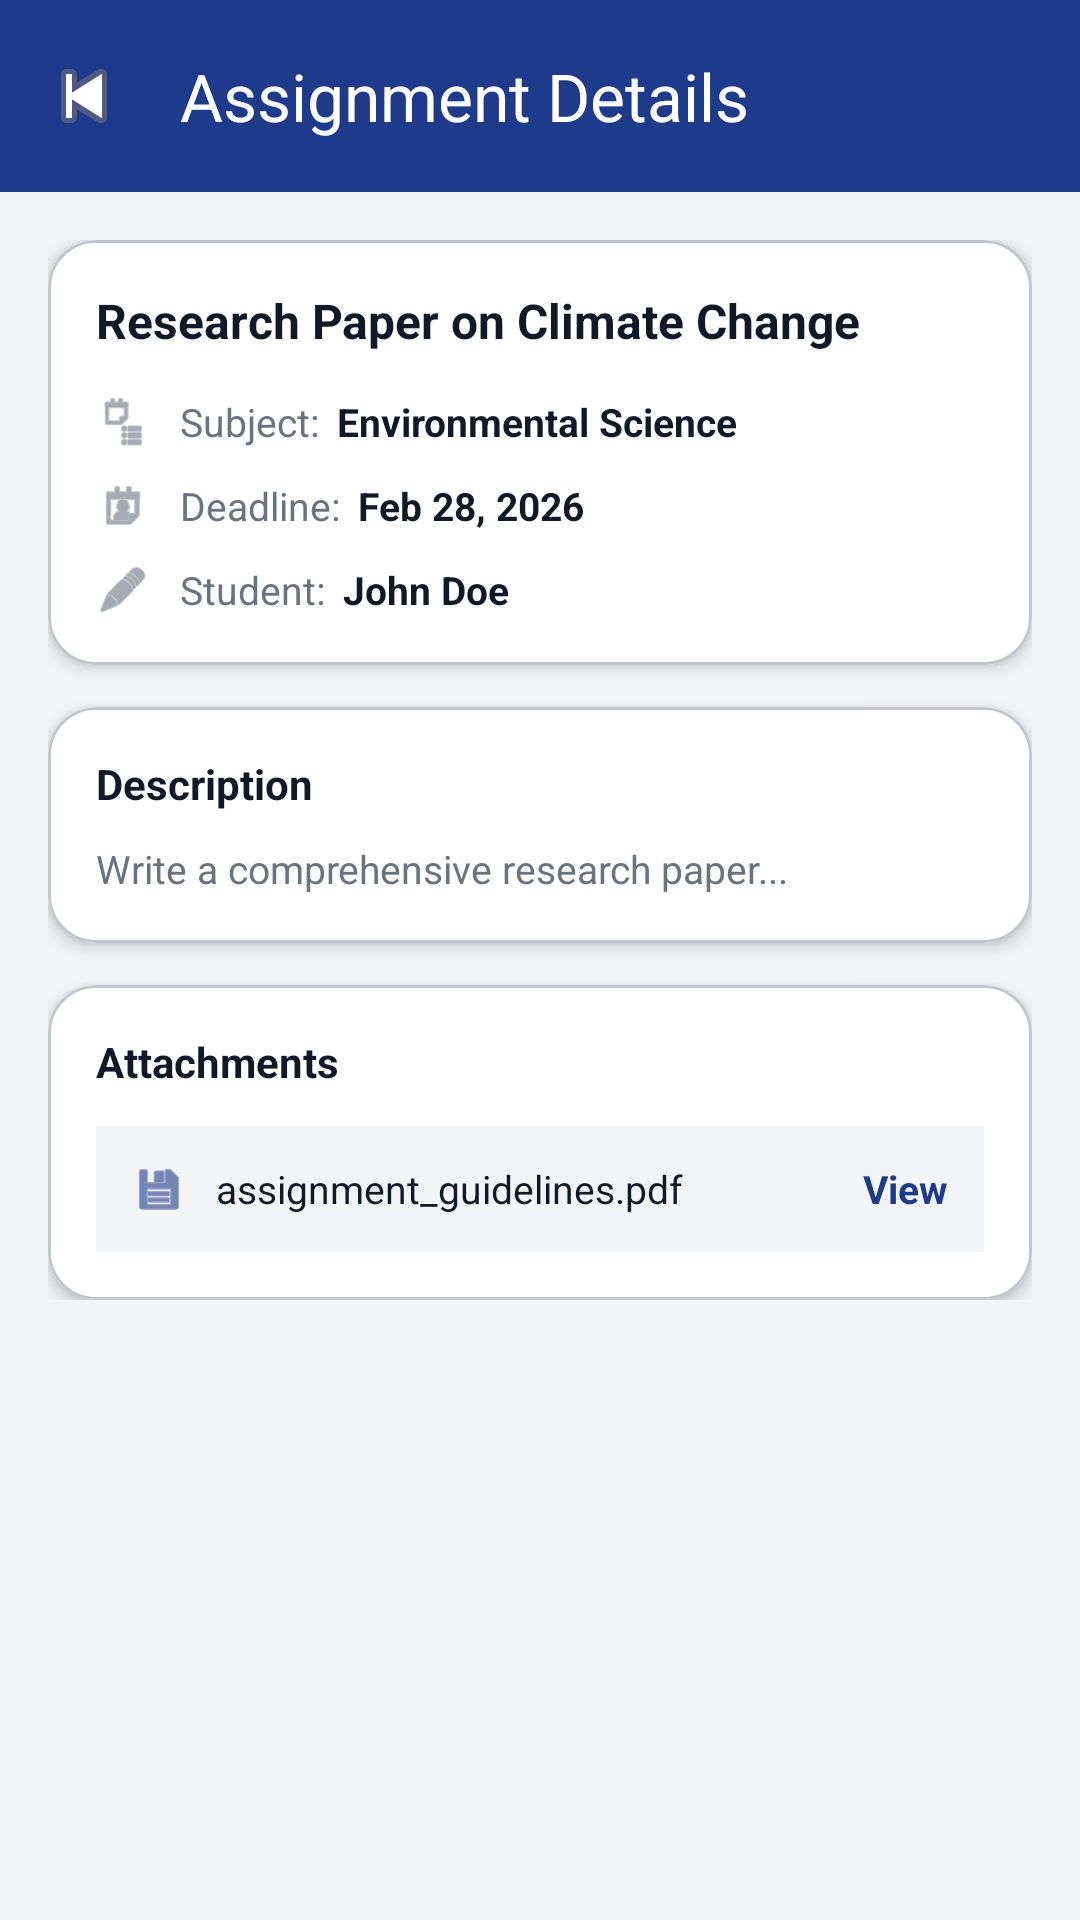

Write the Android layout XML for this screen, with the resource values it uses.
<!-- AndroidManifest.xml: application theme Theme.CampusAssist -->
<!-- res/layout/fragment_assignment_details.xml -->
<?xml version="1.0" encoding="utf-8"?>
<androidx.core.widget.NestedScrollView xmlns:android="http://schemas.android.com/apk/res/android"
    xmlns:app="http://schemas.android.com/apk/res-auto"
    android:id="@+id/detailsScroll"
    android:layout_width="match_parent"
    android:layout_height="match_parent"
    android:fillViewport="true"
    android:background="#F3F4F6">

    <LinearLayout
        android:layout_width="match_parent"
        android:layout_height="wrap_content"
        android:orientation="vertical">

        
        <com.google.android.material.appbar.MaterialToolbar
            android:id="@+id/topAppBar"
            android:layout_width="match_parent"
            android:layout_height="wrap_content"
            android:background="#1E3A8A"
            android:minHeight="?attr/actionBarSize"
            app:navigationIcon="@android:drawable/ic_media_previous"
            app:title="Assignment Details"
            app:titleTextColor="@android:color/white" />

        <LinearLayout
            android:layout_width="match_parent"
            android:layout_height="wrap_content"
            android:orientation="vertical"
            android:padding="16dp">

            
            <com.google.android.material.card.MaterialCardView
                android:layout_width="match_parent"
                android:layout_height="wrap_content"
                app:cardCornerRadius="16dp"
                app:cardElevation="3dp"
                app:cardBackgroundColor="@android:color/white">

                <LinearLayout
                    android:layout_width="match_parent"
                    android:layout_height="wrap_content"
                    android:orientation="vertical"
                    android:padding="16dp">

                    <TextView
                        android:id="@+id/tvTitle"
                        android:layout_width="match_parent"
                        android:layout_height="wrap_content"
                        android:text="Research Paper on Climate Change"
                        android:textStyle="bold"
                        android:textSize="16sp"
                        android:textColor="#111827" />

                    
                    <LinearLayout
                        android:layout_width="match_parent"
                        android:layout_height="wrap_content"
                        android:orientation="horizontal"
                        android:layout_marginTop="14dp"
                        android:gravity="center_vertical">

                        <ImageView
                            android:layout_width="18dp"
                            android:layout_height="18dp"
                            android:src="@android:drawable/ic_menu_agenda"
                            android:tint="#6B7280" />

                        <TextView
                            android:layout_width="wrap_content"
                            android:layout_height="wrap_content"
                            android:layout_marginStart="10dp"
                            android:text="Subject:"
                            android:textSize="13sp"
                            android:textColor="#6B7280" />

                        <TextView
                            android:id="@+id/tvSubject"
                            android:layout_width="wrap_content"
                            android:layout_height="wrap_content"
                            android:layout_marginStart="6dp"
                            android:text="Environmental Science"
                            android:textStyle="bold"
                            android:textSize="13sp"
                            android:textColor="#111827" />
                    </LinearLayout>

                    
                    <LinearLayout
                        android:layout_width="match_parent"
                        android:layout_height="wrap_content"
                        android:orientation="horizontal"
                        android:layout_marginTop="10dp"
                        android:gravity="center_vertical">

                        <ImageView
                            android:layout_width="18dp"
                            android:layout_height="18dp"
                            android:src="@android:drawable/ic_menu_my_calendar"
                            android:tint="#6B7280" />

                        <TextView
                            android:layout_width="wrap_content"
                            android:layout_height="wrap_content"
                            android:layout_marginStart="10dp"
                            android:text="Deadline:"
                            android:textSize="13sp"
                            android:textColor="#6B7280" />

                        <TextView
                            android:id="@+id/tvDeadline"
                            android:layout_width="wrap_content"
                            android:layout_height="wrap_content"
                            android:layout_marginStart="6dp"
                            android:text="Feb 28, 2026"
                            android:textStyle="bold"
                            android:textSize="13sp"
                            android:textColor="#111827" />
                    </LinearLayout>

                    
                    <LinearLayout
                        android:layout_width="match_parent"
                        android:layout_height="wrap_content"
                        android:orientation="horizontal"
                        android:layout_marginTop="10dp"
                        android:gravity="center_vertical">

                        <ImageView
                            android:layout_width="18dp"
                            android:layout_height="18dp"
                            android:src="@android:drawable/ic_menu_edit"
                            android:tint="#6B7280" />

                        <TextView
                            android:layout_width="wrap_content"
                            android:layout_height="wrap_content"
                            android:layout_marginStart="10dp"
                            android:text="Student:"
                            android:textSize="13sp"
                            android:textColor="#6B7280" />

                        <TextView
                            android:id="@+id/tvStudent"
                            android:layout_width="wrap_content"
                            android:layout_height="wrap_content"
                            android:layout_marginStart="6dp"
                            android:text="John Doe"
                            android:textStyle="bold"
                            android:textSize="13sp"
                            android:textColor="#111827" />
                    </LinearLayout>

                </LinearLayout>
            </com.google.android.material.card.MaterialCardView>

            
            <com.google.android.material.card.MaterialCardView
                android:layout_width="match_parent"
                android:layout_height="wrap_content"
                android:layout_marginTop="14dp"
                app:cardCornerRadius="16dp"
                app:cardElevation="3dp"
                app:cardBackgroundColor="@android:color/white">

                <LinearLayout
                    android:layout_width="match_parent"
                    android:layout_height="wrap_content"
                    android:orientation="vertical"
                    android:padding="16dp">

                    <TextView
                        android:layout_width="match_parent"
                        android:layout_height="wrap_content"
                        android:text="Description"
                        android:textStyle="bold"
                        android:textSize="14sp"
                        android:textColor="#111827" />

                    <TextView
                        android:id="@+id/tvDescription"
                        android:layout_width="match_parent"
                        android:layout_height="wrap_content"
                        android:layout_marginTop="10dp"
                        android:lineSpacingExtra="3dp"
                        android:text="Write a comprehensive research paper..."
                        android:textSize="13sp"
                        android:textColor="#6B7280" />
                </LinearLayout>
            </com.google.android.material.card.MaterialCardView>

            
            <com.google.android.material.card.MaterialCardView
                android:layout_width="match_parent"
                android:layout_height="wrap_content"
                android:layout_marginTop="14dp"
                app:cardCornerRadius="16dp"
                app:cardElevation="3dp"
                app:cardBackgroundColor="@android:color/white">

                <LinearLayout
                    android:layout_width="match_parent"
                    android:layout_height="wrap_content"
                    android:orientation="vertical"
                    android:padding="16dp">

                    <TextView
                        android:layout_width="match_parent"
                        android:layout_height="wrap_content"
                        android:text="Attachments"
                        android:textStyle="bold"
                        android:textSize="14sp"
                        android:textColor="#111827" />

                    <LinearLayout
                        android:id="@+id/attachmentRow"
                        android:layout_width="match_parent"
                        android:layout_height="wrap_content"
                        android:layout_marginTop="12dp"
                        android:padding="12dp"
                        android:orientation="horizontal"
                        android:gravity="center_vertical"
                        android:background="#F3F4F6">

                        <ImageView
                            android:layout_width="18dp"
                            android:layout_height="18dp"
                            android:src="@android:drawable/ic_menu_save"
                            android:tint="#1E3A8A" />

                        <TextView
                            android:id="@+id/tvAttachmentName"
                            android:layout_width="0dp"
                            android:layout_height="wrap_content"
                            android:layout_weight="1"
                            android:layout_marginStart="10dp"
                            android:text="assignment_guidelines.pdf"
                            android:textSize="13sp"
                            android:textColor="#111827" />

                        <TextView
                            android:id="@+id/tvView"
                            android:layout_width="wrap_content"
                            android:layout_height="wrap_content"
                            android:text="View"
                            android:textStyle="bold"
                            android:textSize="13sp"
                            android:textColor="#1E3A8A" />
                    </LinearLayout>

                </LinearLayout>
            </com.google.android.material.card.MaterialCardView>

        </LinearLayout>

    </LinearLayout>
</androidx.core.widget.NestedScrollView>
<!-- resources referenced by this layout -->
<resources>
  <color name="md_theme_primary">#3F5F90</color>
  <color name="md_theme_onPrimary">#FFFFFF</color>
  <color name="md_theme_primaryContainer">#D6E3FF</color>
  <color name="md_theme_onPrimaryContainer">#254777</color>
  <color name="md_theme_secondary">#555F71</color>
  <color name="md_theme_onSecondary">#FFFFFF</color>
  <color name="md_theme_secondaryContainer">#D9E3F8</color>
  <color name="md_theme_onSecondaryContainer">#3E4758</color>
  <color name="md_theme_tertiary">#6F5675</color>
  <color name="md_theme_onTertiary">#FFFFFF</color>
  <color name="md_theme_tertiaryContainer">#F9D8FE</color>
  <color name="md_theme_onTertiaryContainer">#563E5C</color>
  <color name="md_theme_error">#BA1A1A</color>
  <color name="md_theme_onError">#FFFFFF</color>
  <color name="md_theme_errorContainer">#FFDAD6</color>
  <color name="md_theme_onErrorContainer">#93000A</color>
  <color name="md_theme_background">#F9F9FF</color>
  <color name="md_theme_onBackground">#191C20</color>
  <color name="md_theme_surface">#F9F9FF</color>
  <color name="md_theme_onSurface">#191C20</color>
  <color name="md_theme_surfaceVariant">#E0E2EC</color>
  <color name="md_theme_onSurfaceVariant">#43474E</color>
  <color name="md_theme_outline">#74777F</color>
  <color name="md_theme_outlineVariant">#C4C6CF</color>
  <color name="md_theme_inverseSurface">#2E3035</color>
  <color name="md_theme_inverseOnSurface">#F0F0F7</color>
  <color name="md_theme_inversePrimary">#A8C8FF</color>
  <color name="md_theme_primaryFixed">#D6E3FF</color>
  <color name="md_theme_onPrimaryFixed">#001B3C</color>
  <color name="md_theme_primaryFixedDim">#A8C8FF</color>
  <color name="md_theme_onPrimaryFixedVariant">#254777</color>
  <color name="md_theme_secondaryFixed">#D9E3F8</color>
  <color name="md_theme_onSecondaryFixed">#121C2B</color>
  <color name="md_theme_secondaryFixedDim">#BDC7DC</color>
  <color name="md_theme_onSecondaryFixedVariant">#3E4758</color>
  <color name="md_theme_tertiaryFixed">#F9D8FE</color>
  <color name="md_theme_onTertiaryFixed">#28132F</color>
  <color name="md_theme_tertiaryFixedDim">#DCBCE1</color>
  <color name="md_theme_onTertiaryFixedVariant">#563E5C</color>
  <color name="md_theme_surfaceDim">#D9D9E0</color>
  <color name="md_theme_surfaceBright">#F9F9FF</color>
  <color name="md_theme_surfaceContainerLowest">#FFFFFF</color>
  <color name="md_theme_surfaceContainerLow">#F3F3FA</color>
  <color name="md_theme_surfaceContainer">#EDEDF4</color>
  <color name="md_theme_surfaceContainerHigh">#E7E8EE</color>
  <color name="md_theme_surfaceContainerHighest">#E2E2E9</color>
</resources>
